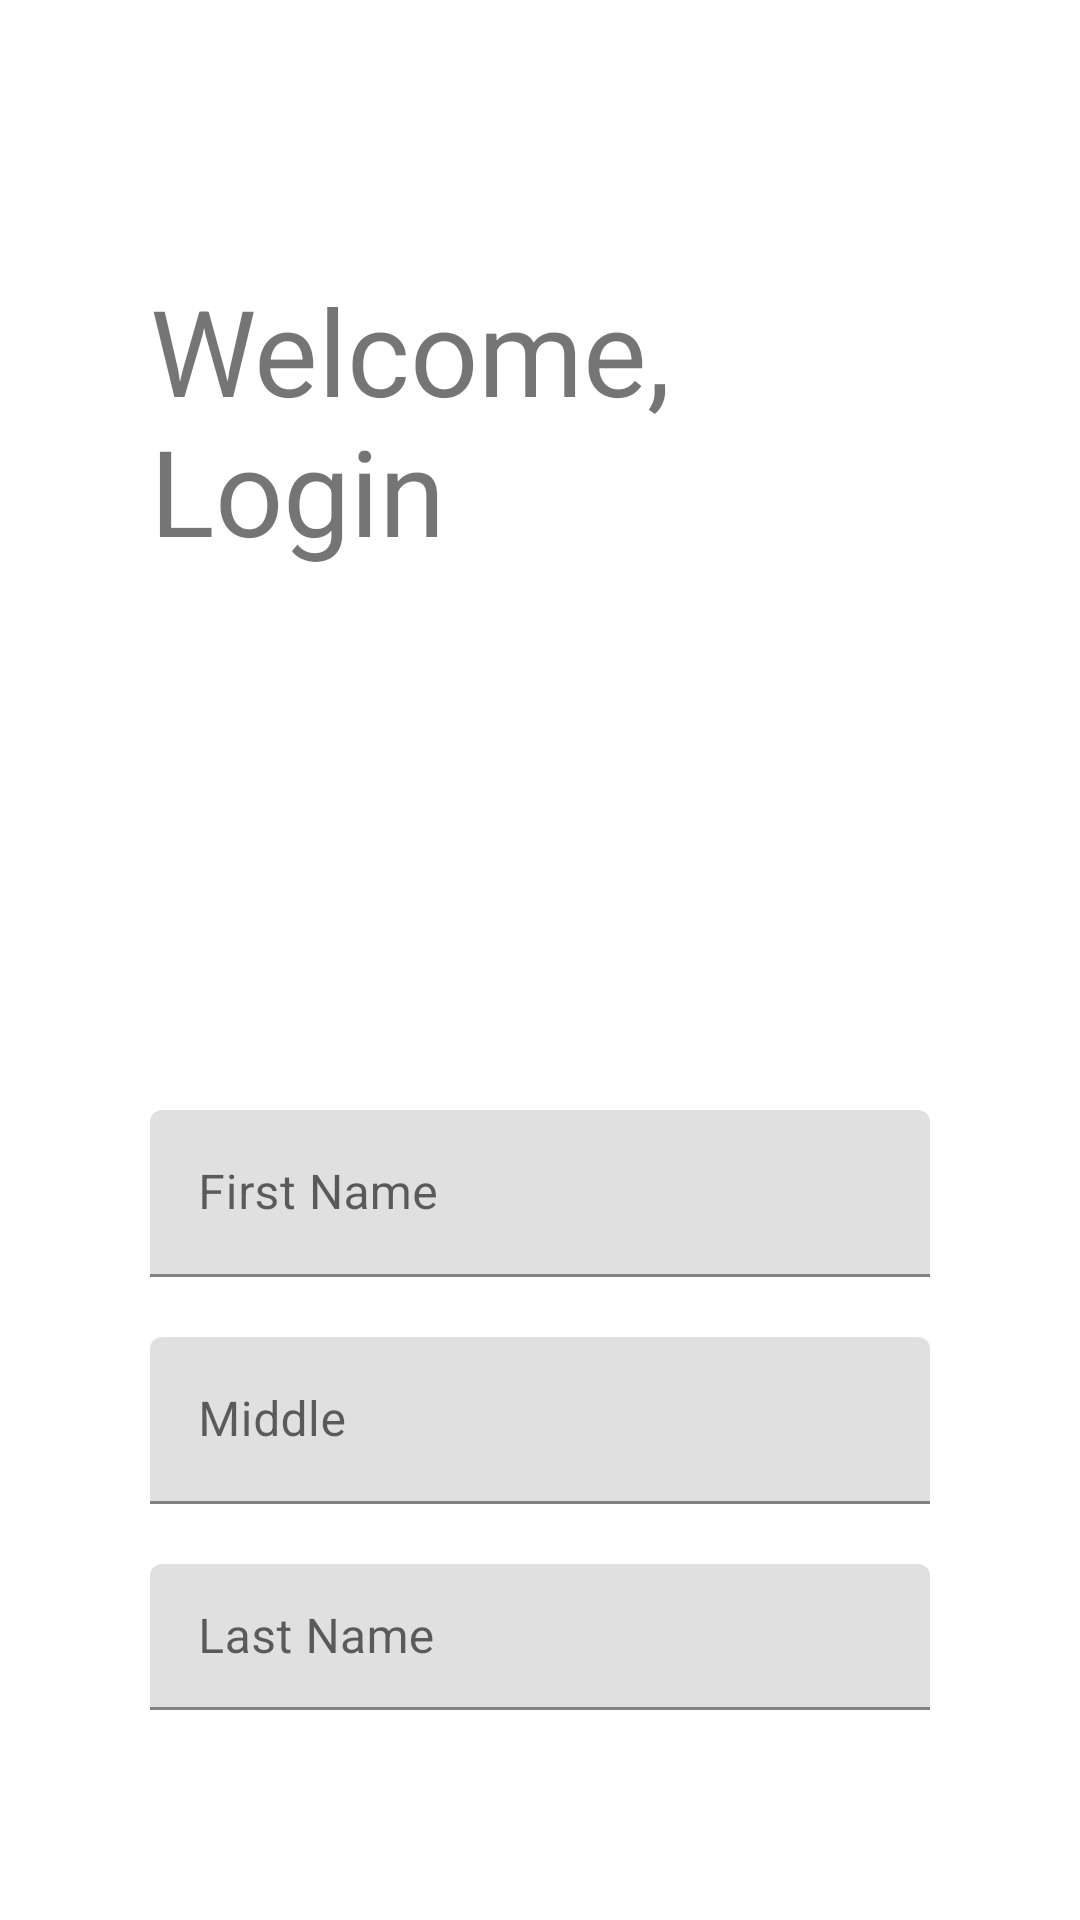

Layout XML and referenced resources for this Android screen:
<!-- AndroidManifest.xml: application theme Theme.Stand_alone_app -->
<!-- res/layout/activity_main.xml -->
<?xml version="1.0" encoding="utf-8"?>
<FrameLayout xmlns:android="http://schemas.android.com/apk/res/android"
    xmlns:tools="http://schemas.android.com/tools"
    android:layout_width="match_parent"
    android:layout_height="match_parent"
    tools:context=".login">

    <LinearLayout xmlns:android="http://schemas.android.com/apk/res/android"
        xmlns:app="http://schemas.android.com/apk/res-auto"
        xmlns:tools="http://schemas.android.com/tools"
        android:layout_width="match_parent"
        android:layout_height="match_parent"
        tools:context=".MainActivity"
        android:orientation="vertical"
        android:padding="50dp"
        >

        <com.google.android.material.textfield.TextInputLayout
            android:layout_width="match_parent"
            android:layout_height="wrap_content">
            <com.google.android.material.textview.MaterialTextView
                android:layout_width="match_parent"
                android:layout_height="match_parent"
                android:text="Welcome, Login"
                android:textSize="40dp"
                android:paddingTop="40dp"
                android:paddingBottom="30dp"
                />
        </com.google.android.material.textfield.TextInputLayout>

        <com.google.android.material.textfield.TextInputLayout
            android:layout_width="match_parent"
            android:layout_height="wrap_content"
            android:paddingBottom="20dp"
            android:paddingLeft="90dp">
        <ImageView
            android:id="@+id/profile_pic"
            android:layout_width="130dp"
            android:layout_height="130dp"

            />
        </com.google.android.material.textfield.TextInputLayout>



        <com.google.android.material.textfield.TextInputLayout
            android:layout_width="match_parent"
            android:layout_height="wrap_content"
            android:paddingBottom="20dp">

            <com.google.android.material.textfield.TextInputEditText
                android:id="@+id/et_fn"
                android:layout_width="match_parent"
                android:layout_height="match_parent"
                android:hint="First Name"
                />
        </com.google.android.material.textfield.TextInputLayout>

        <com.google.android.material.textfield.TextInputLayout
            android:layout_width="match_parent"
            android:layout_height="wrap_content"
            android:paddingBottom="20dp">

            <com.google.android.material.textfield.TextInputEditText
                android:id="@+id/et_mn"
                android:layout_width="match_parent"
                android:layout_height="match_parent"
                android:hint="Middle"
                />
        </com.google.android.material.textfield.TextInputLayout>

        <com.google.android.material.textfield.TextInputLayout
            android:layout_width="match_parent"
            android:layout_height="wrap_content"
            android:paddingBottom="20dp">

            <com.google.android.material.textfield.TextInputEditText
                android:id="@+id/et_ln"
                android:layout_width="match_parent"
                android:layout_height="match_parent"
                android:hint="Last Name"
                />
        </com.google.android.material.textfield.TextInputLayout>

        <com.google.android.material.textfield.TextInputLayout
            android:layout_width="match_parent"
            android:layout_height="wrap_content">

            <androidx.appcompat.widget.AppCompatButton
                android:id="@+id/bttn_pic"
                android:layout_width="wrap_content"
                android:layout_height="wrap_content"
                android:text="take a photo">
            </androidx.appcompat.widget.AppCompatButton>

        </com.google.android.material.textfield.TextInputLayout>

        <com.google.android.material.textfield.TextInputLayout
            android:layout_width="match_parent"
            android:layout_height="wrap_content"
            android:paddingLeft="200dp"
            android:paddingTop="10dp">

            <androidx.appcompat.widget.AppCompatButton
            android:id="@+id/bttn_submit"
            android:layout_width="wrap_content"
            android:layout_height="wrap_content"
            android:text="Submit">
            </androidx.appcompat.widget.AppCompatButton>

        </com.google.android.material.textfield.TextInputLayout>


    </LinearLayout>

</FrameLayout>
<!-- resources referenced by this layout -->
<resources>
  <style name="Theme.Stand_alone_app" parent="Theme.MaterialComponents.DayNight.DarkActionBar">
          
          <item name="colorPrimary">@color/purple_500</item>
          <item name="colorPrimaryVariant">@color/purple_700</item>
          <item name="colorOnPrimary">@color/white</item>
          
          <item name="colorSecondary">@color/teal_200</item>
          <item name="colorSecondaryVariant">@color/teal_700</item>
          <item name="colorOnSecondary">@color/black</item>
          
          <item name="android:statusBarColor">?attr/colorPrimaryVariant</item>
          
      </style>
  <!-- not gathered from this repository: default colours our renderer supplied (Android Studio template values) -->
  <color name="purple_500">#FF6200EE</color>
  <color name="purple_700">#FF3700B3</color>
  <color name="teal_200">#FF03DAC5</color>
  <color name="teal_700">#FF018786</color>
  <color name="black">#FF000000</color>
  <color name="white">#FFFFFFFF</color>
</resources>
